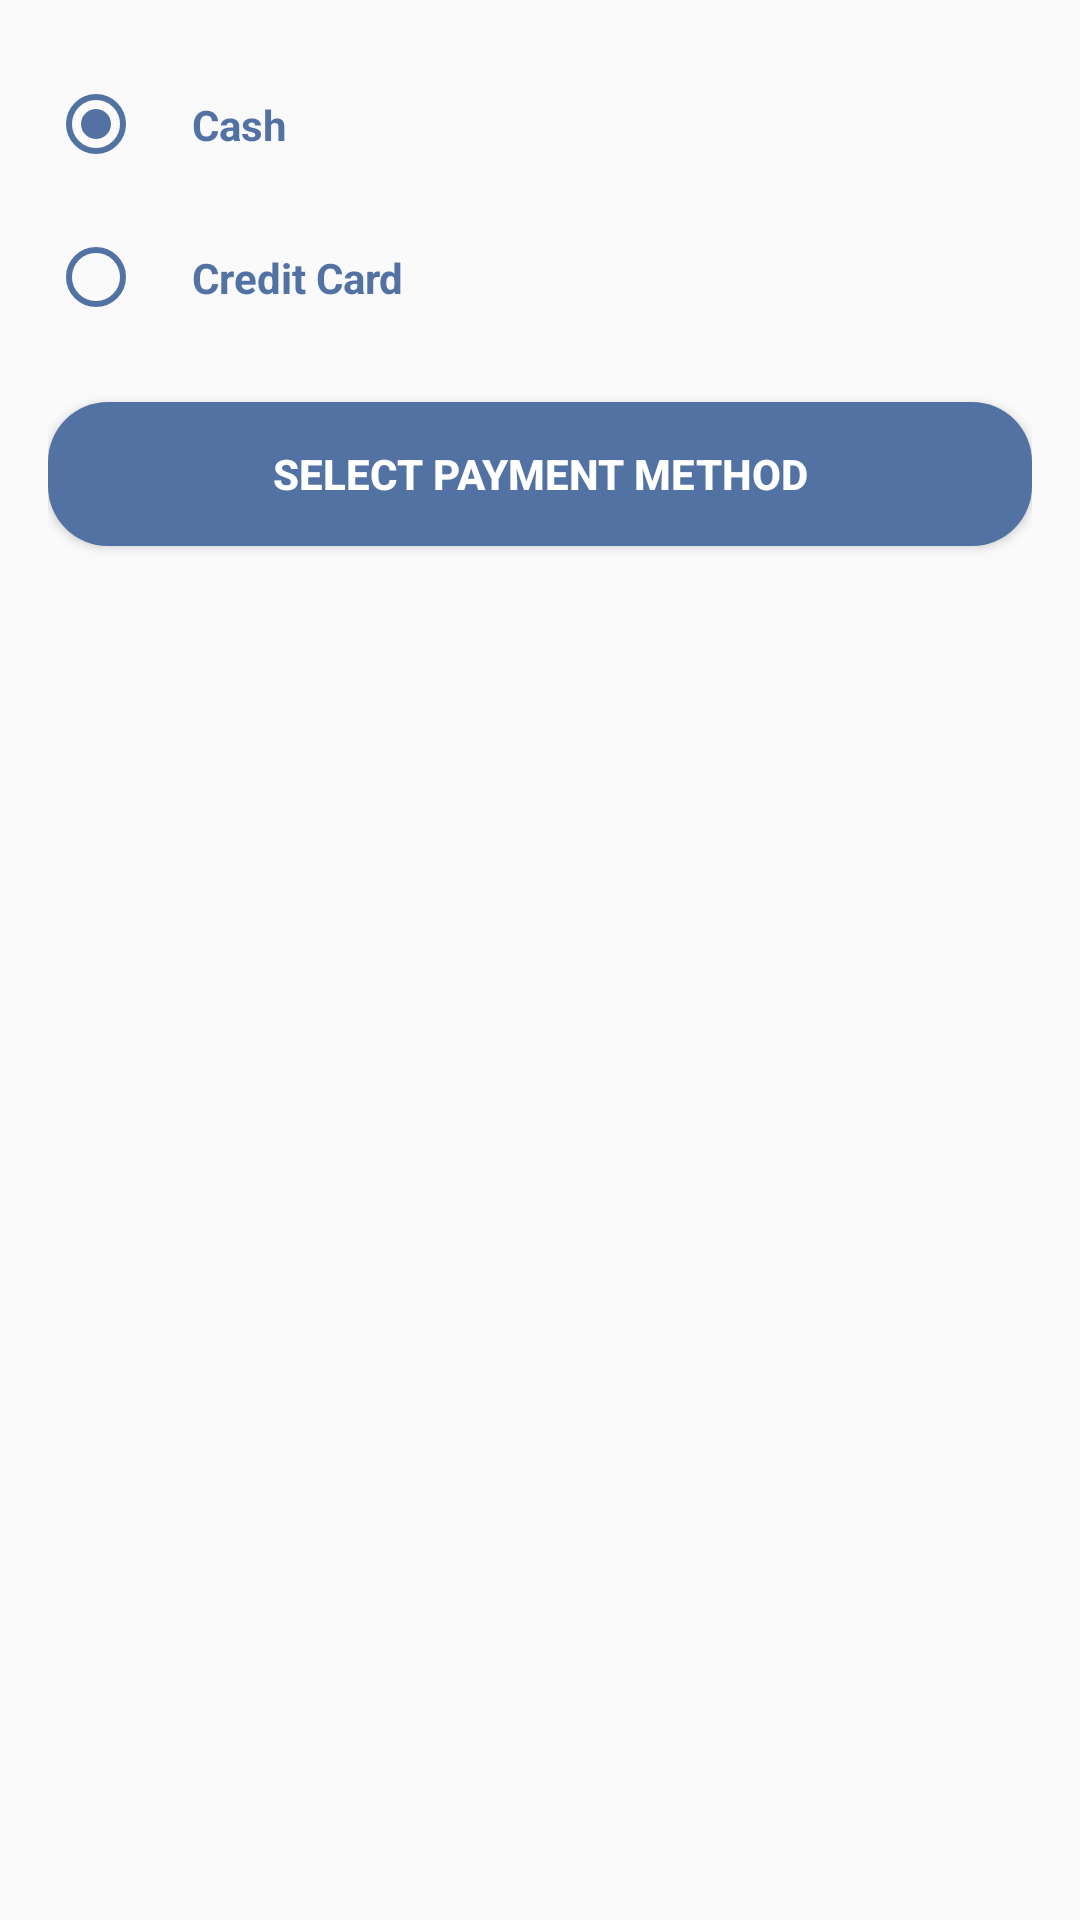

Layout XML and referenced resources for this Android screen:
<!-- AndroidManifest.xml: application theme Theme.PetShop -->
<!-- res/layout/dialog_payment.xml -->
<?xml version="1.0" encoding="utf-8"?>
<LinearLayout xmlns:android="http://schemas.android.com/apk/res/android"
    android:orientation="vertical"
    android:layout_width="match_parent"
    android:layout_height="wrap_content"
    android:padding="16dp">

    <RadioGroup
        android:layout_width="match_parent"
        android:layout_height="wrap_content"
        android:orientation="vertical">

        <RadioButton
            android:id="@+id/cash"
            android:layout_width="wrap_content"
            android:layout_height="wrap_content"
            android:checked="true"
            android:text="@string/cash"
            android:padding="16dp"
            android:textColor="@color/button"
            android:textStyle="bold"
            android:buttonTint="@color/button"/>

        <RadioButton
            android:id="@+id/Card"
            android:layout_width="wrap_content"
            android:layout_height="wrap_content"
            android:text="@string/card"
            android:padding="16dp"
            android:textColor="@color/button"
            android:textStyle="bold"
            android:buttonTint="@color/button"/>
    </RadioGroup>

    <Button
        android:id="@+id/btnSelectPayment"
        android:layout_width="match_parent"
        android:layout_height="wrap_content"
        android:text="@string/method"
        android:layout_marginTop="16dp"
        android:padding="12dp"
        android:layout_gravity="center"
        android:textColor="@color/white"
        android:textStyle="bold"
        android:background="@drawable/custom_button"/>

</LinearLayout>
<!-- resources referenced by this layout -->
<resources>
  <color name="button">#5272A3</color>
  <color name="white">#FFFFFFFF</color>
  <!-- drawable custom_button (drawable) -->
  <?xml version="1.0" encoding="utf-8"?>
  <shape xmlns:android="http://schemas.android.com/apk/res/android" android:shape="rectangle">
  
      <solid android:color="@color/button"/>
  
      <corners android:radius="20dp"/>
  
  
  </shape>
  <string name="card">Credit Card</string>
  <string name="cash">Cash</string>
  <string name="method">Select Payment Method</string>
  <style name="Theme.PetShop" parent="Base.Theme.PetShop" />
  <style name="Base.Theme.PetShop" parent="Theme.AppCompat.Light.NoActionBar">
          
          
      </style>
</resources>
